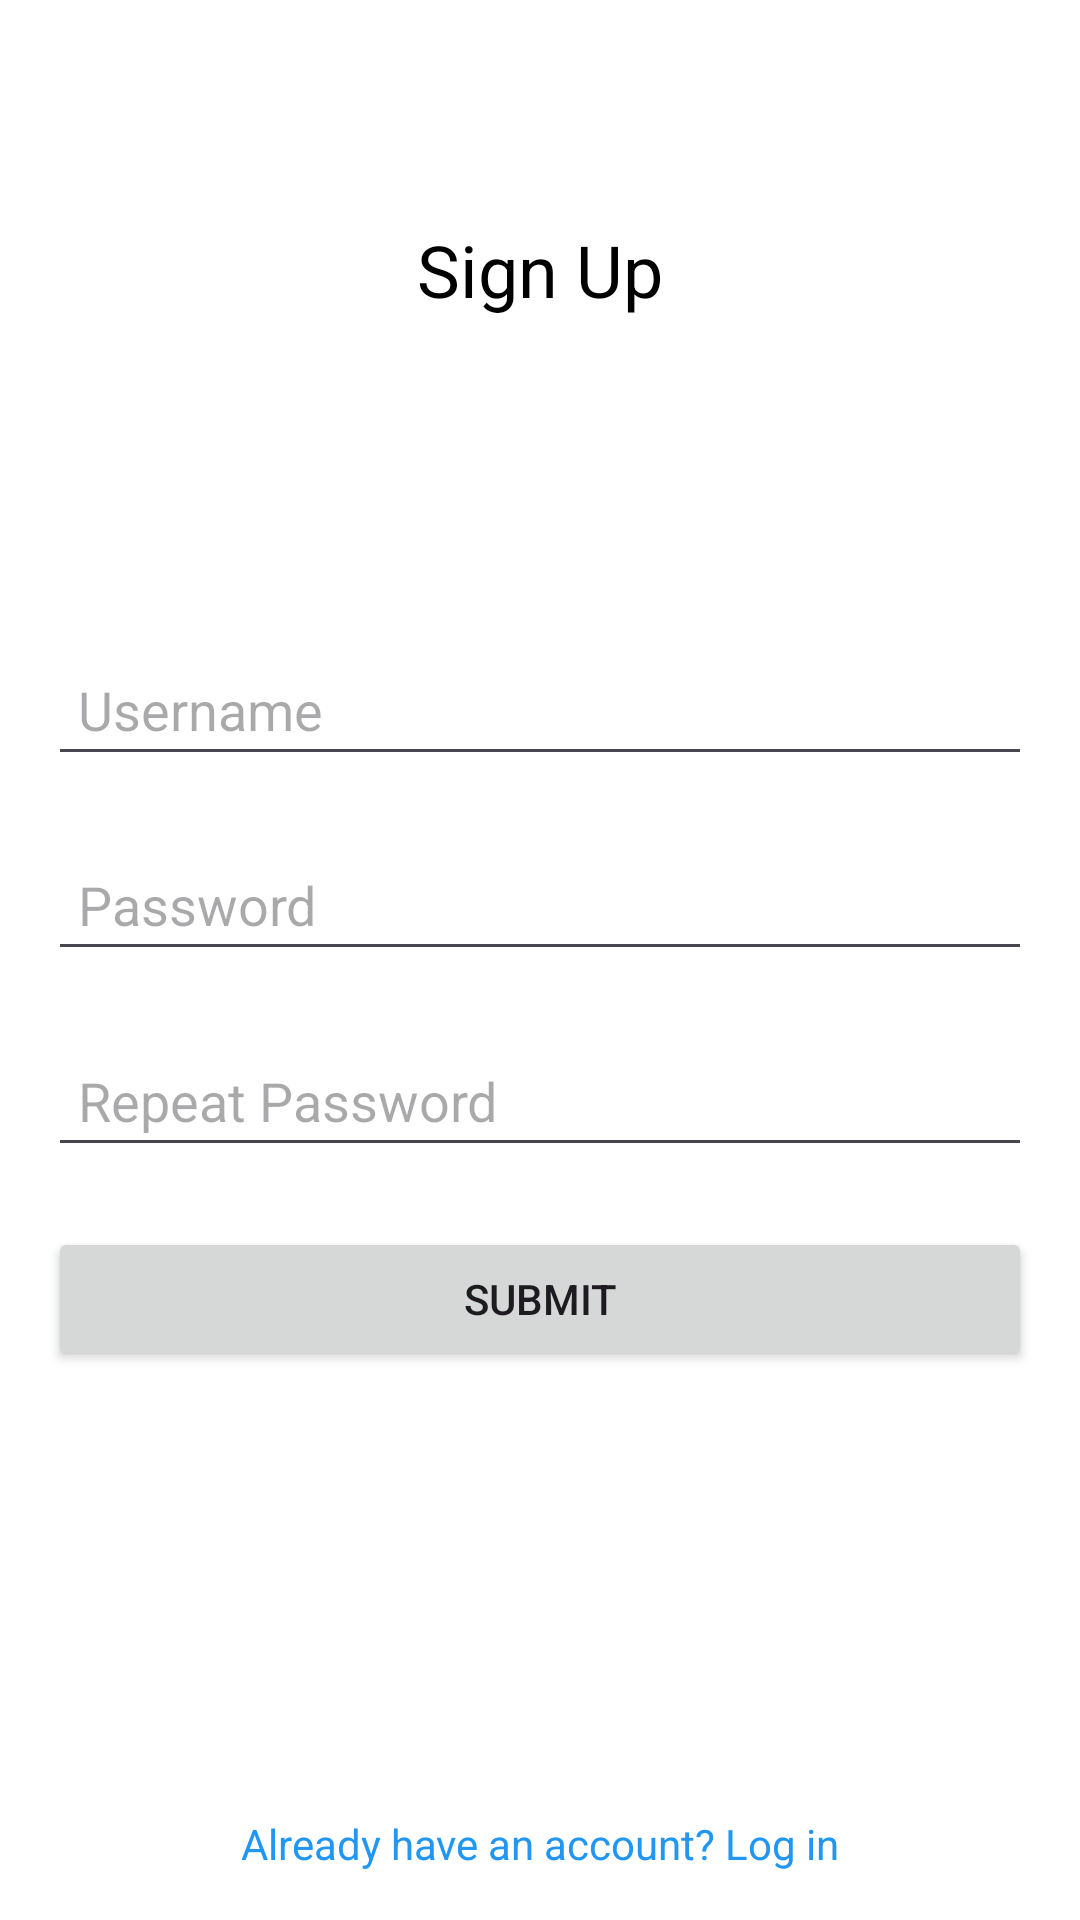

This screen was rendered from an Android layout file. Write that file and the resources it references.
<!-- AndroidManifest.xml: application theme Theme.Asim -->
<!-- res/layout/activity_signup.xml -->
<?xml version="1.0" encoding="utf-8"?>
<androidx.constraintlayout.widget.ConstraintLayout xmlns:android="http://schemas.android.com/apk/res/android"
    xmlns:app="http://schemas.android.com/apk/res-auto"
    android:layout_width="match_parent"
    android:layout_height="match_parent"
    android:padding="16dp"
    android:background="#ffffff">

    <TextView
        android:id="@+id/tvSignUpTitle"
        android:layout_width="wrap_content"
        android:layout_height="wrap_content"
        android:text="Sign Up"
        android:textColor="#000000"
        android:textSize="24sp"
        app:layout_constraintBottom_toBottomOf="parent"
        app:layout_constraintEnd_toEndOf="parent"
        app:layout_constraintStart_toStartOf="parent"
        app:layout_constraintTop_toTopOf="parent"
        app:layout_constraintVertical_bias="0.1" />

    <EditText
        android:id="@+id/etUsername"
        android:layout_width="0dp"
        android:layout_height="wrap_content"
        android:layout_marginTop="20dp"
        android:hint="Username"
        android:inputType="text"
        android:padding="10dp"
        app:layout_constraintBottom_toBottomOf="parent"
        app:layout_constraintEnd_toEndOf="parent"
        app:layout_constraintHorizontal_bias="0.0"
        app:layout_constraintStart_toStartOf="parent"
        app:layout_constraintTop_toBottomOf="@id/tvSignUpTitle"
        app:layout_constraintVertical_bias="0.195" />

    <EditText
        android:id="@+id/etPassword"
        android:layout_width="0dp"
        android:layout_height="wrap_content"
        android:layout_marginTop="10dp"
        android:hint="Password"
        android:inputType="textPassword"
        android:padding="10dp"
        app:layout_constraintBottom_toBottomOf="parent"
        app:layout_constraintEnd_toEndOf="parent"
        app:layout_constraintHorizontal_bias="0.0"
        app:layout_constraintStart_toStartOf="parent"
        app:layout_constraintTop_toBottomOf="@id/etUsername"
        app:layout_constraintVertical_bias="0.034" />

    <EditText
        android:id="@+id/etRepeatPassword"
        android:layout_width="0dp"
        android:layout_height="wrap_content"
        android:layout_marginTop="10dp"
        android:hint="Repeat Password"
        android:inputType="textPassword"
        android:padding="10dp"
        app:layout_constraintBottom_toBottomOf="parent"
        app:layout_constraintEnd_toEndOf="parent"
        app:layout_constraintHorizontal_bias="0.0"
        app:layout_constraintStart_toStartOf="parent"
        app:layout_constraintTop_toBottomOf="@id/etPassword"
        app:layout_constraintVertical_bias="0.045" />

    <Button
        android:id="@+id/btnSubmit"
        android:layout_width="0dp"
        android:layout_height="wrap_content"
        android:layout_marginTop="20dp"
        android:text="Submit"
        app:layout_constraintBottom_toBottomOf="parent"
        app:layout_constraintEnd_toEndOf="parent"
        app:layout_constraintHorizontal_bias="0.0"
        app:layout_constraintStart_toStartOf="parent"
        app:layout_constraintTop_toBottomOf="@id/etRepeatPassword"
        app:layout_constraintVertical_bias="0.0" />

    <TextView
        android:id="@+id/tvLoginLink"
        android:layout_width="wrap_content"
        android:layout_height="wrap_content"
        android:layout_marginTop="20dp"
        android:text="Already have an account? Log in"
        android:textColor="#2196F3"
        app:layout_constraintBottom_toBottomOf="parent"
        app:layout_constraintEnd_toEndOf="parent"
        app:layout_constraintStart_toStartOf="parent"
        app:layout_constraintTop_toBottomOf="@id/btnSubmit"
        app:layout_constraintVertical_bias="1.0" />

</androidx.constraintlayout.widget.ConstraintLayout>
<!-- resources referenced by this layout -->
<resources>
  <style name="Theme.Asim" parent="Base.Theme.Asim" />
  <style name="Base.Theme.Asim" parent="Theme.Material3.DayNight.NoActionBar">
          
          
      </style>
</resources>
